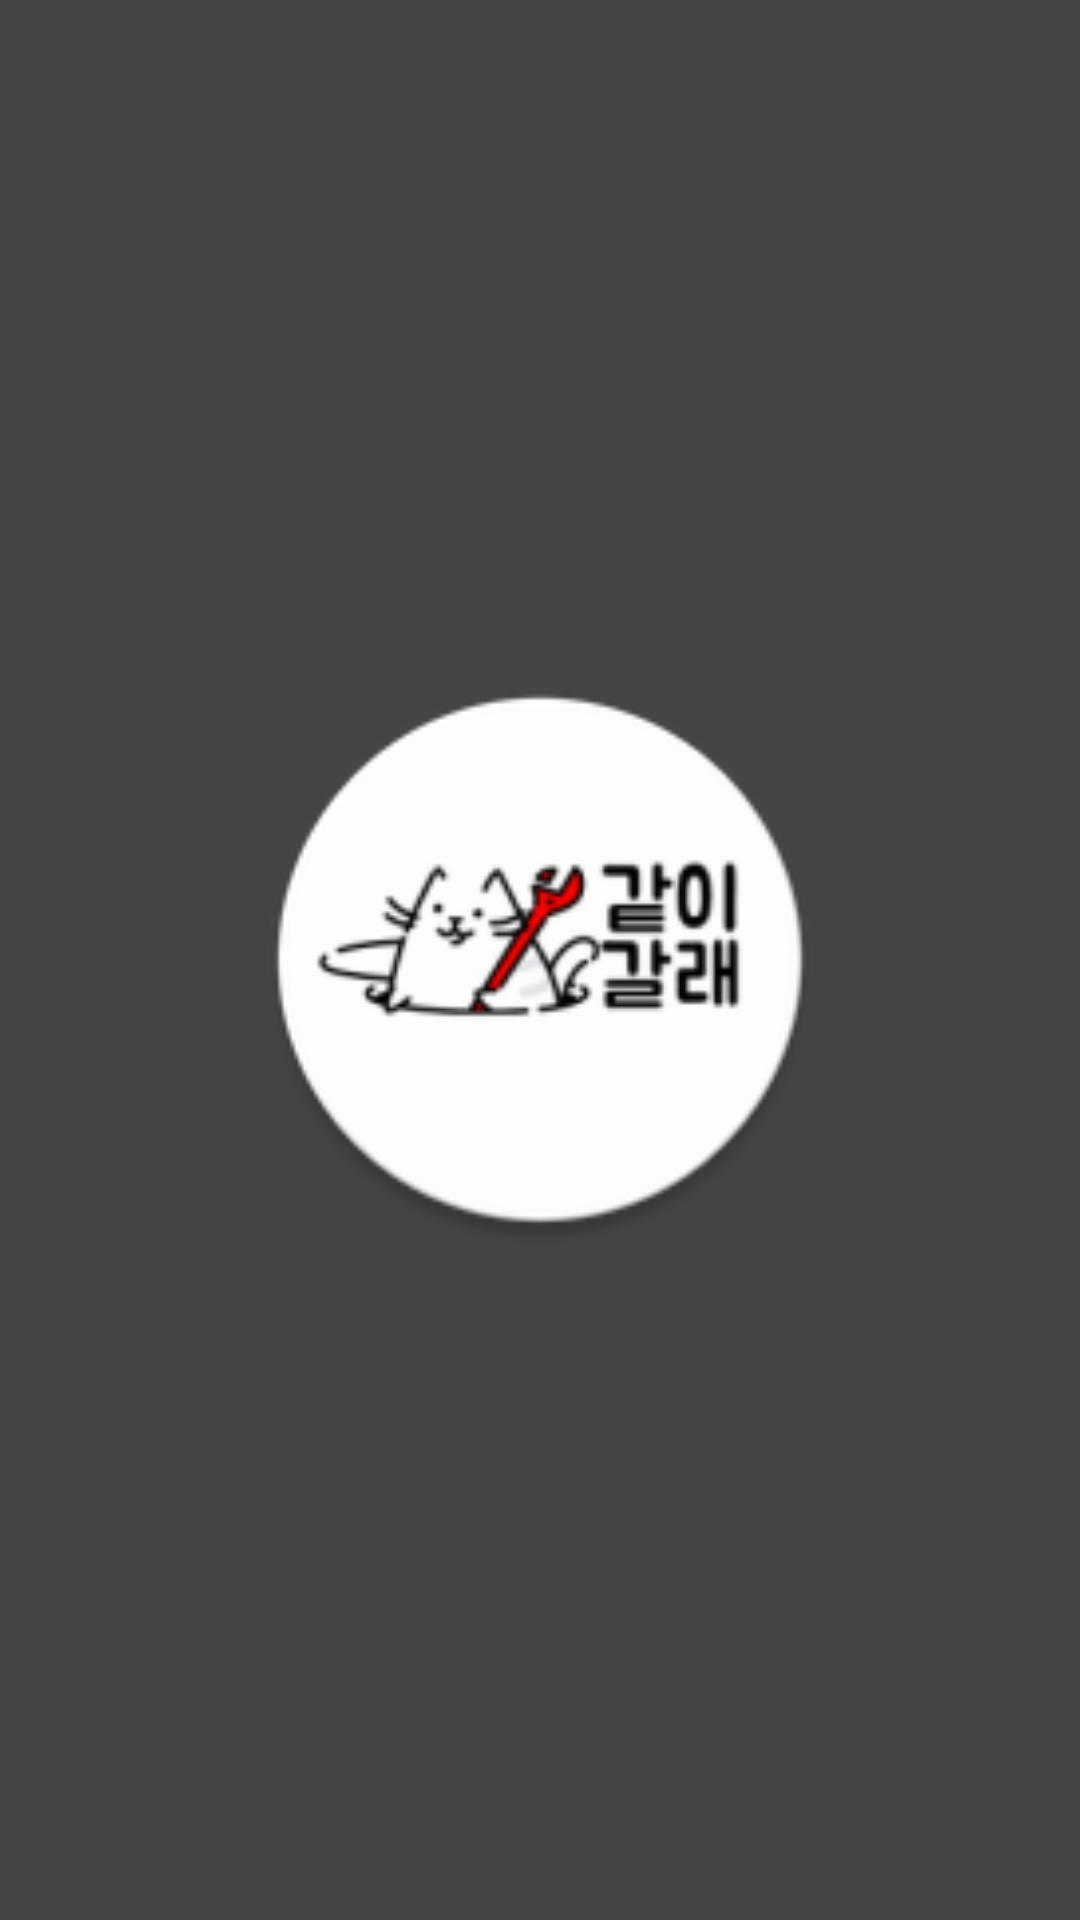

Produce the Android XML layout that renders to this screen, including the resource entries it uses.
<!-- AndroidManifest.xml: application theme AppTheme -->
<!-- res/layout/activity_splash.xml -->
<?xml version="1.0" encoding="utf-8"?>
<android.support.constraint.ConstraintLayout
    xmlns:android="http://schemas.android.com/apk/res/android"
    xmlns:app="http://schemas.android.com/apk/res-auto"
    xmlns:tools="http://schemas.android.com/tools"
    android:background="@color/black"
    android:layout_width="match_parent"
    android:layout_height="match_parent">

    <ImageView
        android:id="@+id/imageView"
        android:layout_width="246dp"
        android:layout_height="190dp"
        android:layout_marginStart="8dp"
        android:layout_marginTop="8dp"
        android:layout_marginEnd="8dp"
        android:layout_marginBottom="8dp"
        app:layout_constraintBottom_toBottomOf="parent"
        app:layout_constraintEnd_toEndOf="parent"
        app:layout_constraintStart_toStartOf="parent"
        app:layout_constraintTop_toTopOf="parent"
        app:srcCompat="@mipmap/ic_launcher_round" />
</android.support.constraint.ConstraintLayout>
<!-- resources referenced by this layout -->
<resources>
  <color name="black">#444444</color>
  <!-- mipmap ic_launcher_round: png bitmap (mipmap-hdpi, 4266 bytes) -->
  <style name="AppTheme" parent="Theme.AppCompat.Light.DarkActionBar">
      
      <item name="colorPrimary">@color/colorPrimary</item>
      <item name="colorPrimaryDark">@color/colorPrimaryDark</item>
      <item name="colorAccent">@color/colorAccent</item>
    </style>
  <color name="colorPrimary">#3F51B5</color>
  <color name="colorPrimaryDark">#303F9F</color>
  <color name="colorAccent">#FF4081</color>
</resources>
